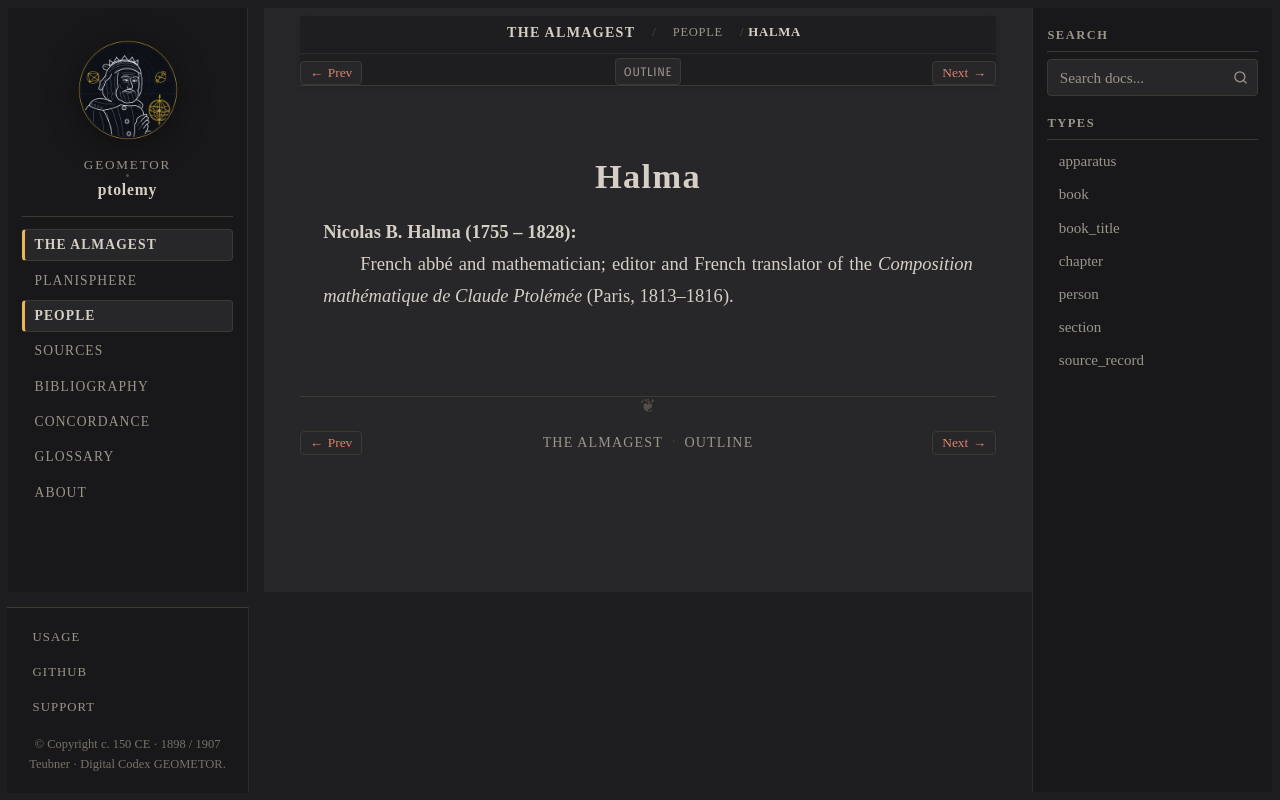

repository: geometor/ptolemy · page: almagest_geometry/people/halma.html · generator: sphinx

:type: person
:layout: book
:death_year: 1828
:death_label: 1828
:lifespan: 1755 – 1828
:excerpt: Nicolas B. Halma (1755 – 1828)

.. _person-halma:

Halma
=====

**Nicolas B. Halma (1755 – 1828)**
   French abbé and mathematician; editor and French translator of the *Composition mathématique de Claude Ptolémée* (Paris, 1813–1816).
